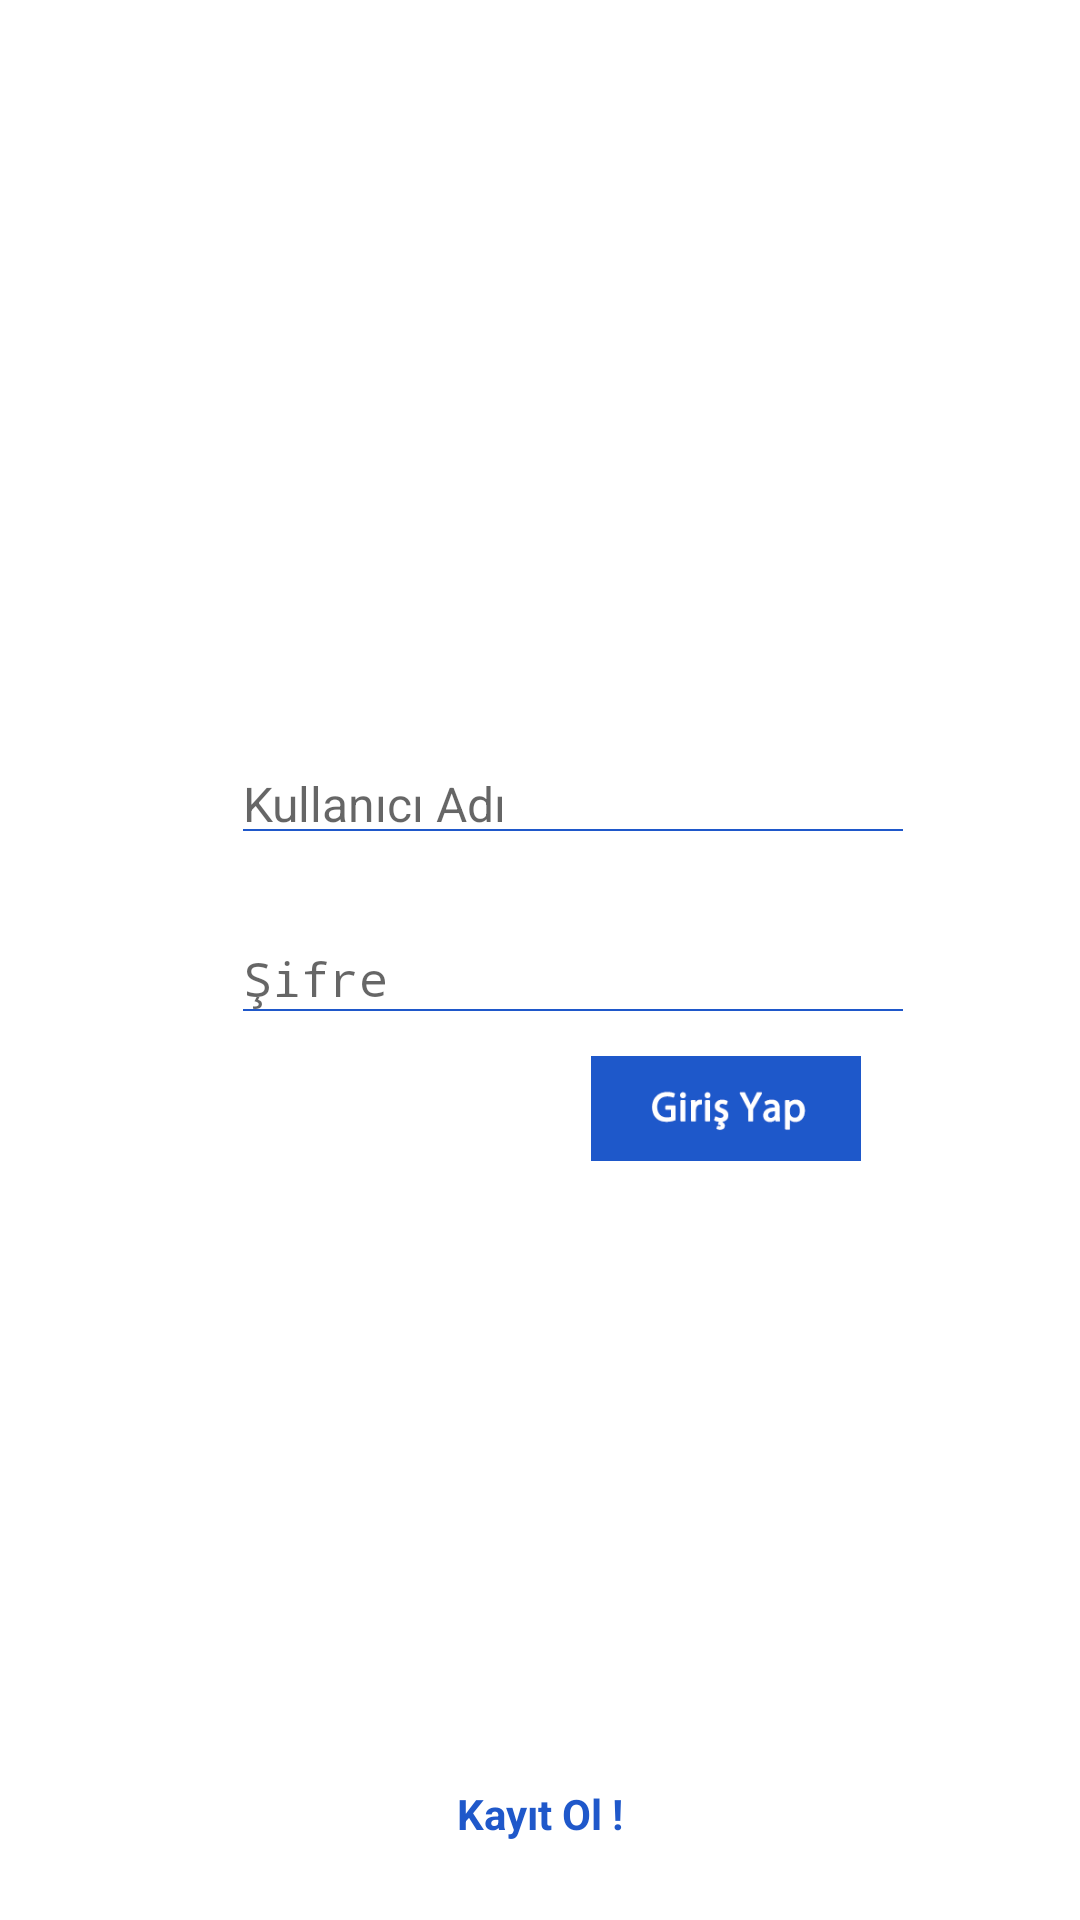

Reconstruct the res/layout file that produces this screen, plus the resources it refers to.
<!-- AndroidManifest.xml: activity theme Theme.AppCompat.Light.NoActionBar -->
<!-- res/layout/activity_login.xml -->
<?xml version="1.0" encoding="utf-8"?>
<RelativeLayout xmlns:android="http://schemas.android.com/apk/res/android"
    xmlns:app="http://schemas.android.com/apk/res-auto"
    xmlns:tools="http://schemas.android.com/tools"
    android:layout_width="match_parent"
    android:layout_height="match_parent"
    tools:context=".LoginActivity"
    android:background="#ffffff">

    <ImageView
        android:id="@+id/imgLogo"
        android:layout_width="160dp"
        android:layout_height="160dp"
        android:layout_centerHorizontal="true"
        android:layout_marginTop="50dp"
        app:srcCompat="@drawable/logotrans" />

    <ImageView
        android:id="@+id/imgMan"
        android:layout_width="20dp"
        android:layout_height="20dp"
        android:layout_alignParentStart="true"
        android:layout_alignParentTop="true"
        android:layout_marginStart="51dp"
        android:layout_marginTop="257dp"
        app:srcCompat="@drawable/manicon"
        android:layout_alignParentLeft="true"
        android:layout_marginLeft="51dp" />

    <View
        android:layout_width="220dp"
        android:layout_height="0.5dp"
        android:layout_alignBottom="@+id/imgMan"
        android:layout_marginLeft="10dp"
        android:layout_marginTop="5dp"
        android:layout_toEndOf="@+id/imgMan"
        android:background="@color/appBlueColor"
        android:layout_toRightOf="@+id/imgMan" />

    <ImageView
        android:id="@+id/imgPassword"
        android:layout_width="20dp"
        android:layout_height="20dp"
        android:layout_alignStart="@+id/imgMan"
        android:layout_below="@+id/imgMan"
        android:layout_marginTop="40dp"
        app:srcCompat="@drawable/passwordicon"
        android:layout_alignLeft="@+id/imgMan" />

    <View
        android:id="@+id/view"
        android:layout_width="220dp"
        android:layout_height="0.5dp"
        android:layout_alignBottom="@+id/imgPassword"
        android:layout_marginLeft="10dp"
        android:layout_toEndOf="@+id/imgMan"
        android:background="@color/appBlueColor"
        android:layout_toRightOf="@+id/imgMan" />

    <Button
        android:id="@+id/button"
        android:layout_width="90dp"
        android:layout_height="35dp"
        android:layout_alignParentEnd="true"
        android:layout_below="@+id/imgPassword"
        android:layout_marginEnd="73dp"
        android:layout_marginLeft="10dp"
        android:layout_marginTop="15dp"
        android:background="@drawable/loginbtn"
        tools:background="@drawable/loginbtn"
        android:layout_alignParentRight="true"
        android:layout_marginRight="73dp" />

    <EditText
        android:id="@+id/edtUsername"
        android:layout_width="wrap_content"
        android:layout_height="wrap_content"
        android:layout_alignTop="@+id/imgMan"
        android:layout_marginLeft="10dp"
        android:layout_toEndOf="@+id/imgMan"
        android:background="@android:color/transparent"
        android:ems="10"
        android:hint="Kullanıcı Adı"
        android:inputType="textWebEmailAddress"
        android:paddingBottom="4dp"
        android:textSize="16sp"
        android:layout_toRightOf="@+id/imgMan" />

    <EditText
        android:id="@+id/edtPassw"
        android:layout_width="wrap_content"
        android:layout_height="wrap_content"
        android:layout_alignBottom="@+id/imgPassword"
        android:layout_marginLeft="10dp"
        android:layout_toEndOf="@+id/imgMan"
        android:background="@android:color/transparent"
        android:ems="10"
        android:hint="Şifre"
        android:inputType="textPassword"
        android:textSize="16sp"
        android:layout_toRightOf="@+id/imgMan" />

    <TextView
        android:id="@+id/txtGoRegister"
        android:layout_width="wrap_content"
        android:layout_height="wrap_content"
        android:layout_alignParentBottom="true"
        android:layout_centerHorizontal="true"
        android:layout_marginBottom="26dp"
        android:text="Kayıt Ol !"
        android:textColor="@color/appBlueColor"
        android:textStyle="bold" />

    <ProgressBar
        android:id="@+id/pbLogin"
        style="?android:attr/progressBarStyle"
        android:layout_width="wrap_content"
        android:layout_height="wrap_content"
        android:layout_centerInParent="true" />
</RelativeLayout>
<!-- resources referenced by this layout -->
<resources>
  <color name="appBlueColor">#1f58ca</color>
  <!-- drawable loginbtn: png bitmap (drawable, 3627 bytes) -->
  <!-- drawable logotrans: png bitmap (drawable-v24, 66732 bytes) -->
  <!-- drawable manicon: png bitmap (drawable, 1383 bytes) -->
  <!-- drawable passwordicon: png bitmap (drawable-v24, 1096 bytes) -->
</resources>
